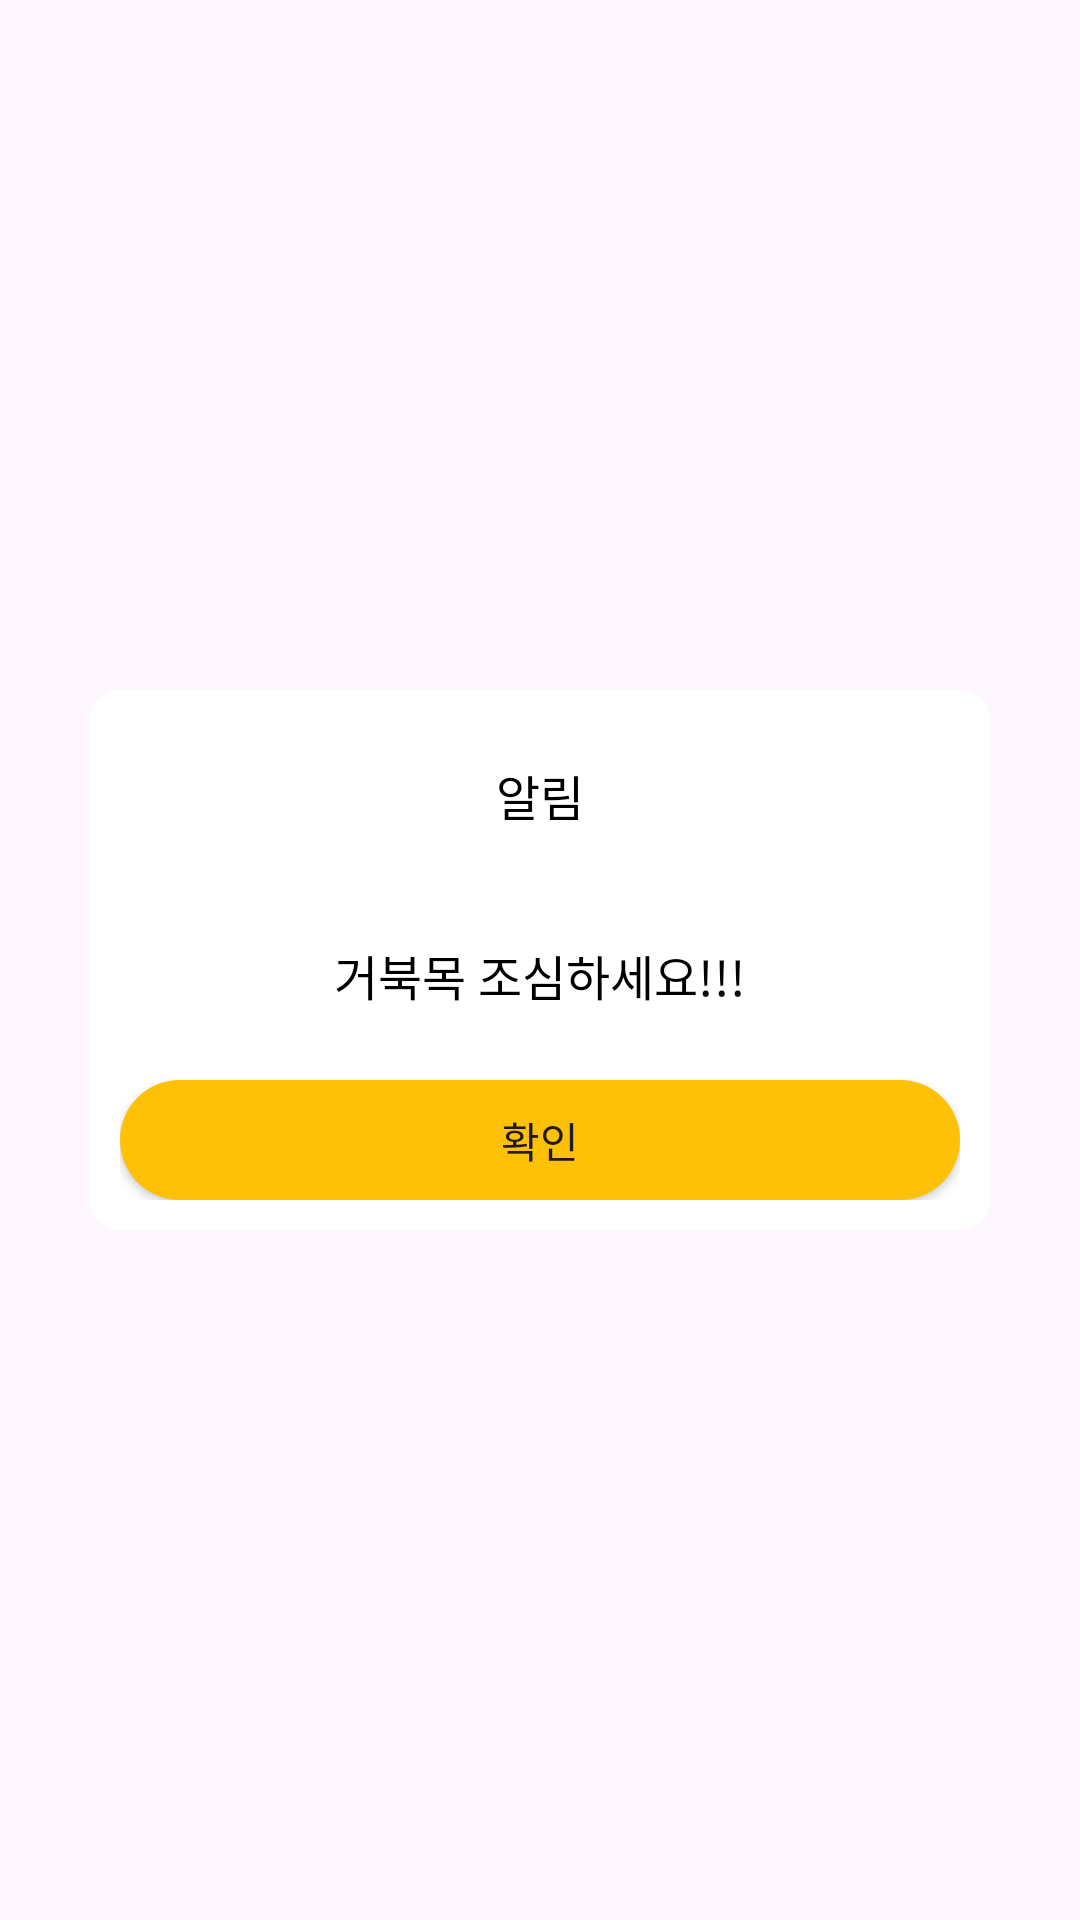

The Android layout XML behind this screen, and the referenced resources:
<!-- AndroidManifest.xml: application theme Theme.TurtleNeckCheckgit -->
<!-- res/layout/activity_warning.xml -->
<?xml version="1.0" encoding="utf-8"?>
<androidx.constraintlayout.widget.ConstraintLayout xmlns:android="http://schemas.android.com/apk/res/android"
    xmlns:tools="http://schemas.android.com/tools"
    android:layout_width="match_parent"
    android:layout_height="match_parent"
    xmlns:app="http://schemas.android.com/apk/res-auto"
    android:background="@color/bg_02"
    >

    <androidx.constraintlayout.widget.ConstraintLayout
        app:layout_constraintTop_toTopOf="parent"
        android:padding="10dp"
        app:layout_constraintStart_toStartOf="parent"
        app:layout_constraintEnd_toEndOf="parent"
        app:layout_constraintBottom_toBottomOf="parent"
        android:layout_width="300dp"
        android:background="@drawable/round_square"
        android:outlineSpotShadowColor="@color/material_dynamic_primary10"
        android:layout_height="wrap_content">
        <androidx.constraintlayout.widget.ConstraintLayout
            android:id="@+id/titleLayout"
            app:layout_constraintTop_toTopOf="parent"
            app:layout_constraintEnd_toEndOf="parent"
            app:layout_constraintStart_toStartOf="parent"
            android:layout_width="match_parent"
            android:layout_height="50dp"
            >
            <TextView
                android:layout_width="match_parent"
                android:layout_height="match_parent"
                android:gravity="center"
                android:textColor="@color/black"
                android:textSize="16sp"

                android:text="알림"/>

        </androidx.constraintlayout.widget.ConstraintLayout>

        <androidx.constraintlayout.widget.ConstraintLayout
            android:layout_marginTop="10dp"
            android:id="@+id/contentLayout"
            app:layout_constraintTop_toBottomOf="@id/titleLayout"
            app:layout_constraintEnd_toEndOf="parent"
            app:layout_constraintStart_toStartOf="parent"
            android:layout_width="match_parent"
            android:layout_height="50dp"
            >
            <TextView
                android:id="@+id/content"
                android:layout_width="match_parent"
                android:layout_height="match_parent"
                android:gravity="center"
                android:textColor="@color/black"
                android:textSize="16sp"

                android:text="거북목 조심하세요!!!"/>

        </androidx.constraintlayout.widget.ConstraintLayout>

        <Button
            android:layout_marginTop="10dp"
            android:background="@drawable/btn_01_selector"
            app:layout_constraintTop_toBottomOf="@id/contentLayout"
            app:layout_constraintStart_toStartOf="parent"
            app:layout_constraintEnd_toEndOf="parent"
            android:id="@+id/button"
            android:layout_width="match_parent"
            android:layout_height="40dp"
            android:text="확인" />


    </androidx.constraintlayout.widget.ConstraintLayout>

</androidx.constraintlayout.widget.ConstraintLayout>
<!-- resources referenced by this layout -->
<resources>
  <color name="black">#FF000000</color>
  <!-- drawable btn_01_selector (drawable) -->
  <?xml version="1.0" encoding="utf-8"?>
  <selector xmlns:android="http://schemas.android.com/apk/res/android">
  	<item android:state_checked="true" android:drawable="@drawable/btn_01_on"/>
  	<item android:state_selected="true" android:drawable="@drawable/btn_01_on"/>
  	<item android:state_pressed="true" android:drawable="@drawable/btn_01_on"/>
  	<item android:drawable="@drawable/btn_01"/>
  </selector>
  <!-- drawable round_square (drawable) -->
  <?xml version="1.0" encoding="utf-8"?>
  <shape xmlns:android="http://schemas.android.com/apk/res/android">
      <solid android:color="#ffffff" />
      
      <corners
  
          android:bottomRightRadius="10dp"
          android:topLeftRadius="10dp"
          android:topRightRadius="10dp"
          android:bottomLeftRadius="10dp" />
  </shape>
  <style name="Theme.TurtleNeckCheckgit" parent="Base.Theme.TurtleNeckCheckgit">
          
          <item name="colorPrimary">@color/purple</item>
          <item name="colorPrimaryDark">@color/purple</item>
          <item name="colorAccent">@color/purple</item>
          
          <item name="android:statusBarColor">@color/purple</item>
      </style>
  <!-- drawable btn_01_on (drawable) -->
  <?xml version="1.0" encoding="utf-8"?>
  <shape xmlns:android="http://schemas.android.com/apk/res/android" android:shape="rectangle">
  
   
  
      <solid
          android:color="#EDB406"/>
      <corners
          android:bottomRightRadius="28dp"
          android:bottomLeftRadius="28dp"
          android:topLeftRadius="28dp"
          android:topRightRadius="28dp"/>
  
     
  
  </shape>
  <!-- drawable btn_01 (drawable) -->
  <?xml version="1.0" encoding="utf-8"?>
  <shape xmlns:android="http://schemas.android.com/apk/res/android" android:shape="rectangle">
  
  
      <solid
          android:color="#FFC107"/>
      <corners
          android:bottomRightRadius="28dp"
          android:bottomLeftRadius="28dp"
          android:topLeftRadius="28dp"
          android:topRightRadius="28dp"/>
  
  
  </shape>
  <style name="Base.Theme.TurtleNeckCheckgit" parent="Theme.Material3.DayNight.NoActionBar">
          
          
          
          <item name="colorPrimary">@color/purple</item>
          <item name="colorPrimaryDark">@color/purple</item>
          <item name="colorAccent">@color/purple</item>
          
          <item name="android:statusBarColor">@color/purple</item>
      </style>
  <color name="purple">#673AB7</color>
</resources>
